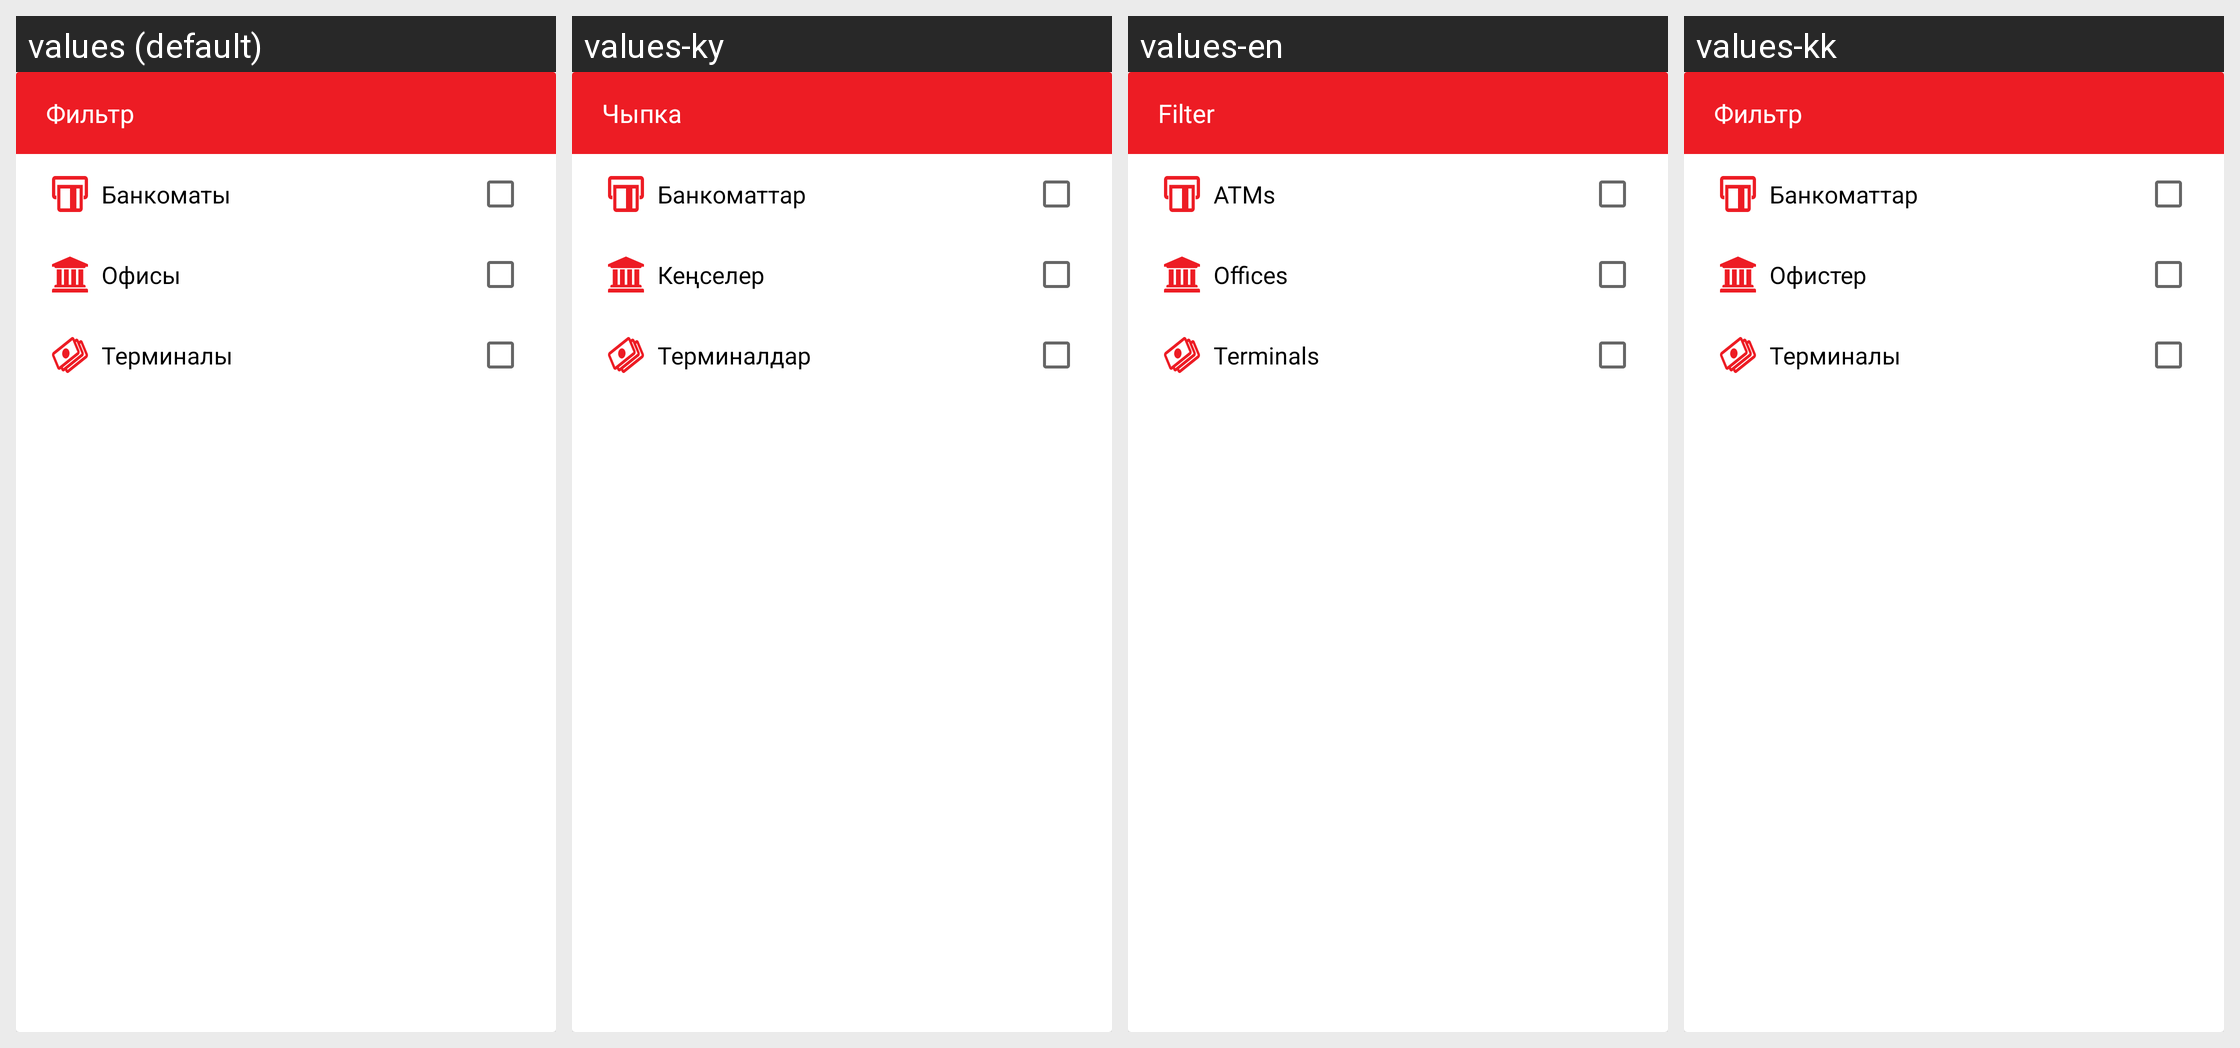

The same Android screen rendered under several of its app's locales, left to right. List the strings drawn on it with the default value and each locale's translation.
Android screen res/layout/service_point_settings_alert.xml rendered under 4 locales, left to right: values (default), values-ky, values-en, values-kk. Device: Nexus 5 (rendered at 1080×1920; each locale shown at half size, 540×960, under a caption strip naming it); theme AppTheme.
Strings drawn on this screen, with the default value and each locale's value (text and hints the layout hard-codes, and strings that could not be matched under every locale, appear in the picture but are not listed):

filter
  values: Фильтр
  values-ky: Чыпка
  values-en: Filter
  values-kk: Фильтр

t_atm
  values: Банкоматы
  values-ky: Банкоматтар
  values-en: ATMs
  values-kk: Банкоматтар

branches
  values: Офисы
  values-ky: Кеңселер
  values-en: Offices
  values-kk: Офистер

terminals
  values: Терминалы
  values-ky: Терминалдар
  values-en: Terminals
  values-kk: Терминалы  [not translated; the default value is used]
